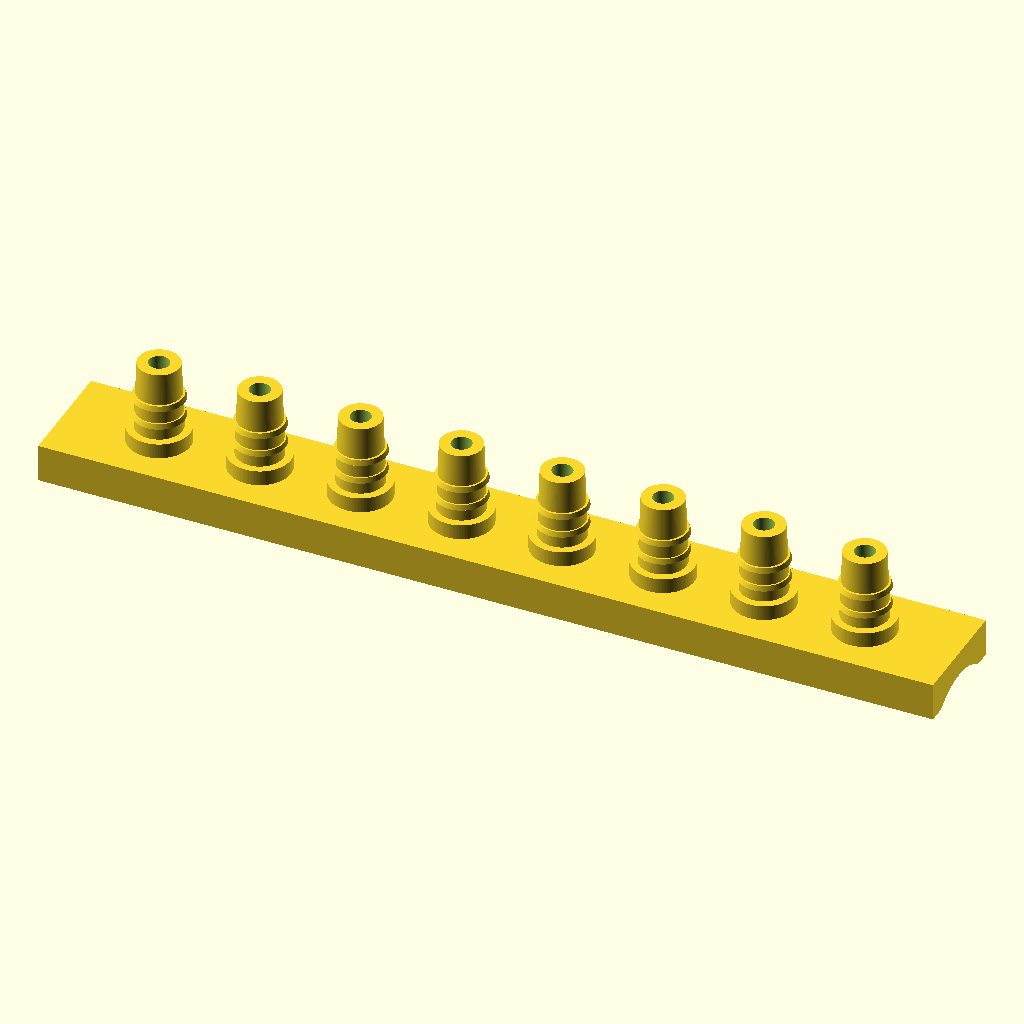
Cell 1: the model at its default parameters.
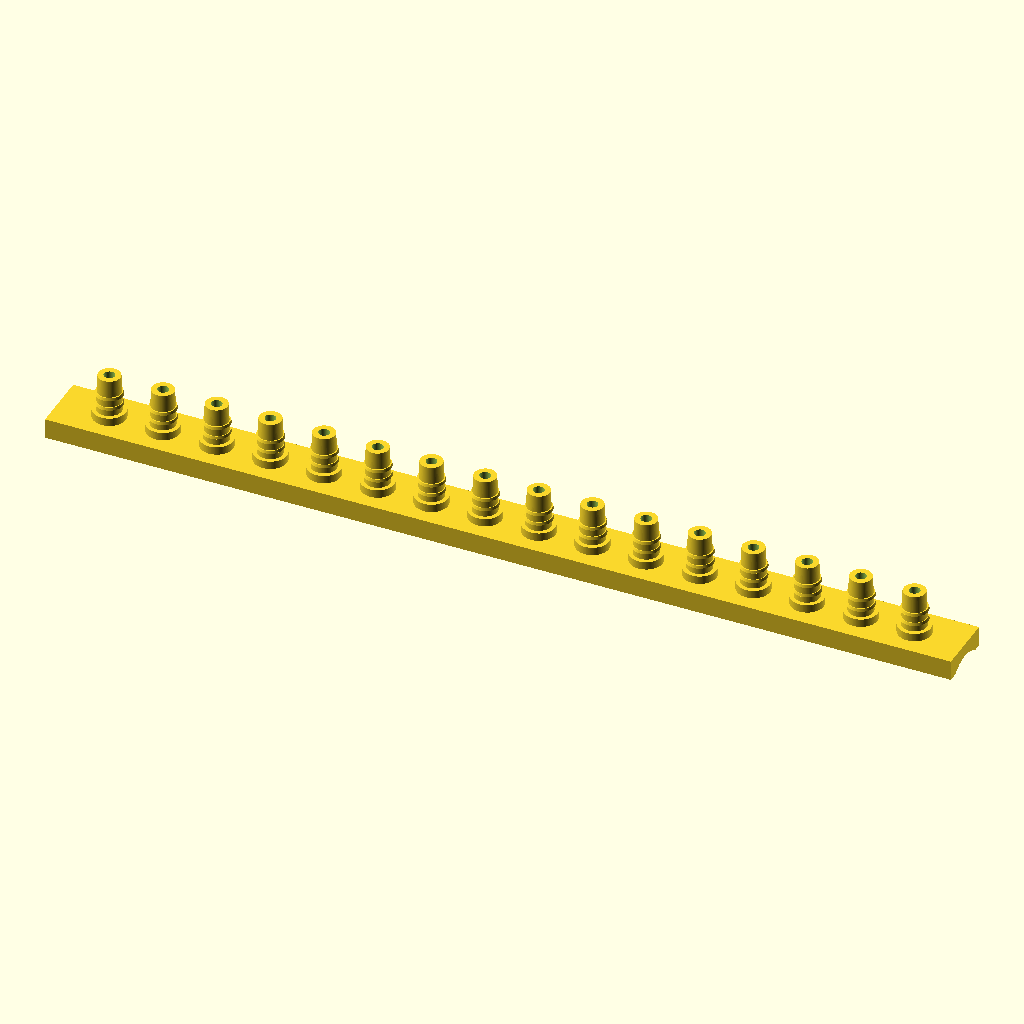
Cell 2: port_count = 16 (everything else at default).
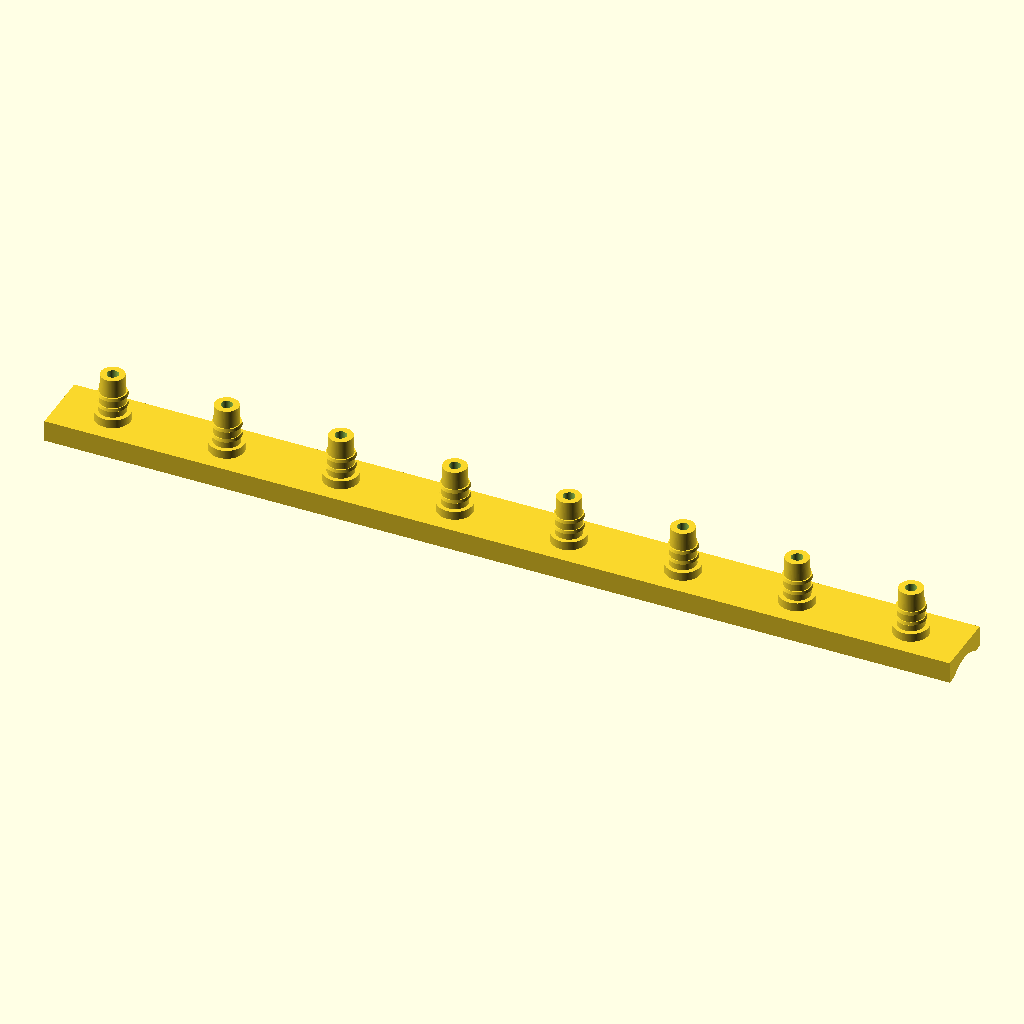
Cell 3: port_pitch = 32 (everything else at default).
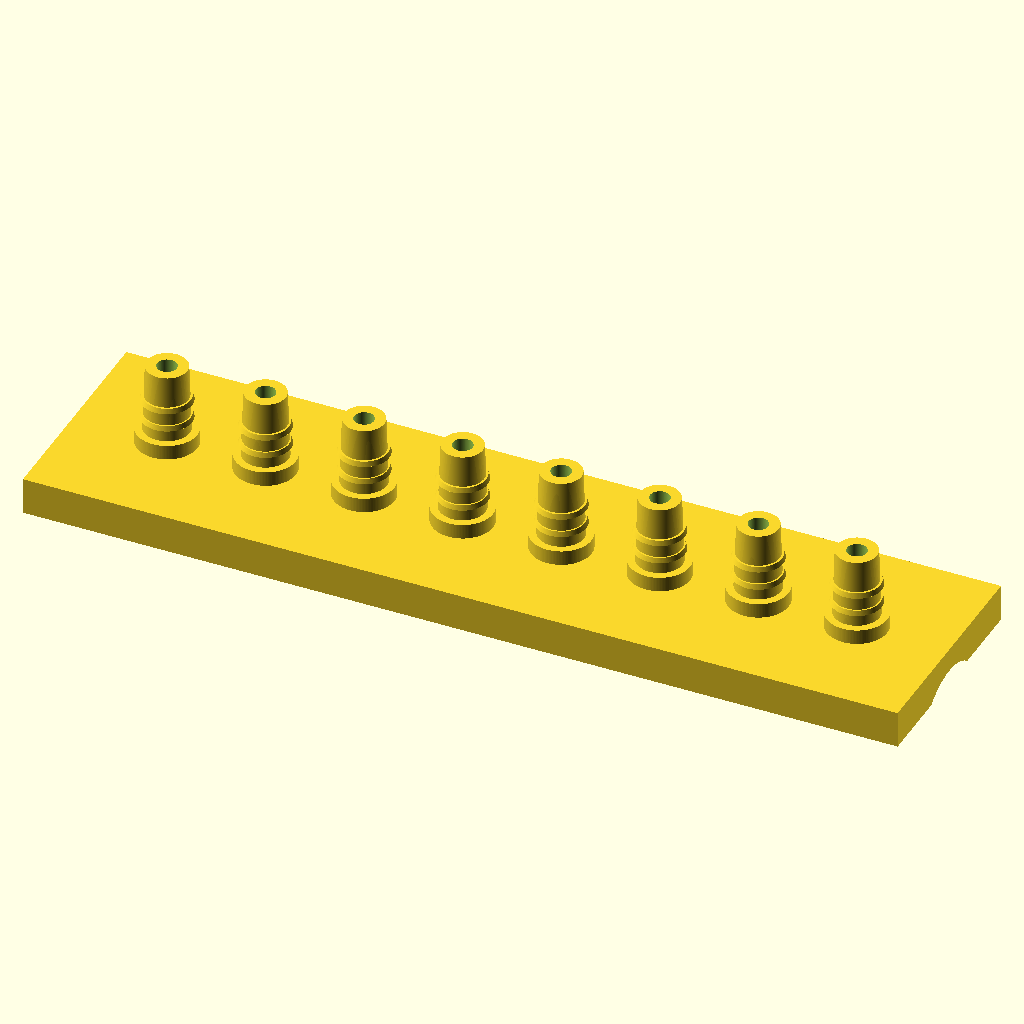
Cell 4: body_w = 36 (everything else at default).
The same orthographic view direction (rotation 55°, 0°, 25°; colour scheme Cornfield) for every cell, with the view re-fitted per cell, so scale and position can differ between cells.
Source of the model, pvc20_onepiece_wetseal_8port.scad:
// 20mm PVC one-piece wet-seal manifold (8 ports, 4/7 tube)
// 목표: 물 누수 최소화를 위한 일체형 구조
// - 상부 8포트 + 하부 곡면 새들(접착면 넓게)
// - 볼트/분할 조립 없음
// - PVC 본드 + 실리콘으로 고정 전제

$fn = 140;

// ===== PVC =====
pipe_od = 20.0;
pipe_r = pipe_od/2;
pipe_wall = 2.2;

// ===== Port layout =====
port_count = 8;
port_pitch = 16.0;
span = (port_count-1)*port_pitch;

// ===== One-piece body =====
body_len = span + 30;     // 양 끝 여유
body_w = 18.0;            // 접착면 넓힘
base_h = 6.0;             // 본체 두께
seat_depth = 2.2;         // 파이프 곡면에 파고드는 깊이

// ===== Port geometry =====
// 하부 연결 스템(파이프 홀에 들어감)
stem_d = 5.8;
stem_insert = 3.2;

// 상부 호스 바브 (4/7)
flow_d = 3.2;
tube_od = 7.0;
barb_len = 11.0;
barb_base_d = tube_od + 0.35;
barb_tip_d  = tube_od - 0.45;
barb_rings = 2;
ring_h = 0.8;
ring_step = 3.1;

// 누수 완화용 보스(포트 둘레 볼륨)
boss_d = 9.8;
boss_h = 2.6;

module hose_barb() {
    union() {
        cylinder(h=barb_len, d1=barb_base_d, d2=barb_tip_d);
        for (i=[0:barb_rings-1])
            translate([0,0,2.0 + i*ring_step])
                cylinder(h=ring_h, d1=barb_base_d+0.75, d2=barb_base_d+0.25);
    }
}

module one_port() {
    difference() {
        union() {
            // 본체 위 보스
            cylinder(h=boss_h, d=boss_d);
            // 파이프 홀로 들어갈 스템
            translate([0,0,-stem_insert]) cylinder(h=stem_insert, d=stem_d);
            // 상부 바브
            translate([0,0,boss_h]) hose_barb();
        }
        // 유로
        translate([0,0,-stem_insert-0.2])
            cylinder(h=stem_insert+boss_h+barb_len+1, d=flow_d);
    }
}

module onepiece_body() {
    // 평평한 본체 + 하부 곡면 안장
    difference() {
        translate([-body_len/2, -body_w/2, 0])
            cube([body_len, body_w, base_h]);

        // 파이프 곡면 컷(밀착)
        translate([0,0,-pipe_r + seat_depth])
            rotate([0,90,0])
                cylinder(h=body_len+2, r=pipe_r, center=true);
    }
}

module manifold_onepiece() {
    difference() {
        union() {
            onepiece_body();

            // 8개 포트
            for (i=[0:port_count-1]) {
                x = -span/2 + i*port_pitch;
                translate([x,0,base_h-0.2])
                    one_port();
            }
        }

        // 파이프 윗벽 관통홀 유도(포트마다)
        for (i=[0:port_count-1]) {
            x = -span/2 + i*port_pitch;
            translate([x,0,base_h-0.2-stem_insert-0.1])
                cylinder(h=stem_insert+1.6, d=stem_d);
        }
    }
}

manifold_onepiece();

/*
제작/조립 가이드
1) PVC 20mm 파이프에 8개 홀(권장 5.8~6.0mm) 가공
2) 일체형 부품을 위에서 맞춰 끼움 (스템이 홀에 들어감)
3) 접착:
   - 1차: PVC 본드(또는 ABS/PETG 대응 접착제)
   - 2차: 포트 둘레 및 본체 양끝 실리콘 실링
4) 24h 경화 후 누수 테스트

출력 권장 (PETG)
- 레이어 0.2
- 벽 4~5줄, 인필 55%+
- 출력 방향: 하부 곡면이 위로 뜨지 않게, 본체 평면을 베드에
- 바브에 서포터 최소(트리/오가닉) 권장

주의
- 완전 방수는 출력 품질+접착 품질에 좌우됨
- 필요 시 stem_d를 +0.1/-0.1 튜닝
*/
Parameter table extracted from the source (name, type, default, range or options):
pipe_od: number, default 20
pipe_wall: number, default 2.2
port_count: number, default 8
port_pitch: number, default 16
body_w: number, default 18
base_h: number, default 6
seat_depth: number, default 2.2
stem_d: number, default 5.8
stem_insert: number, default 3.2
flow_d: number, default 3.2
tube_od: number, default 7
barb_len: number, default 11
barb_rings: number, default 2
ring_h: number, default 0.8
ring_step: number, default 3.1
boss_d: number, default 9.8
boss_h: number, default 2.6
